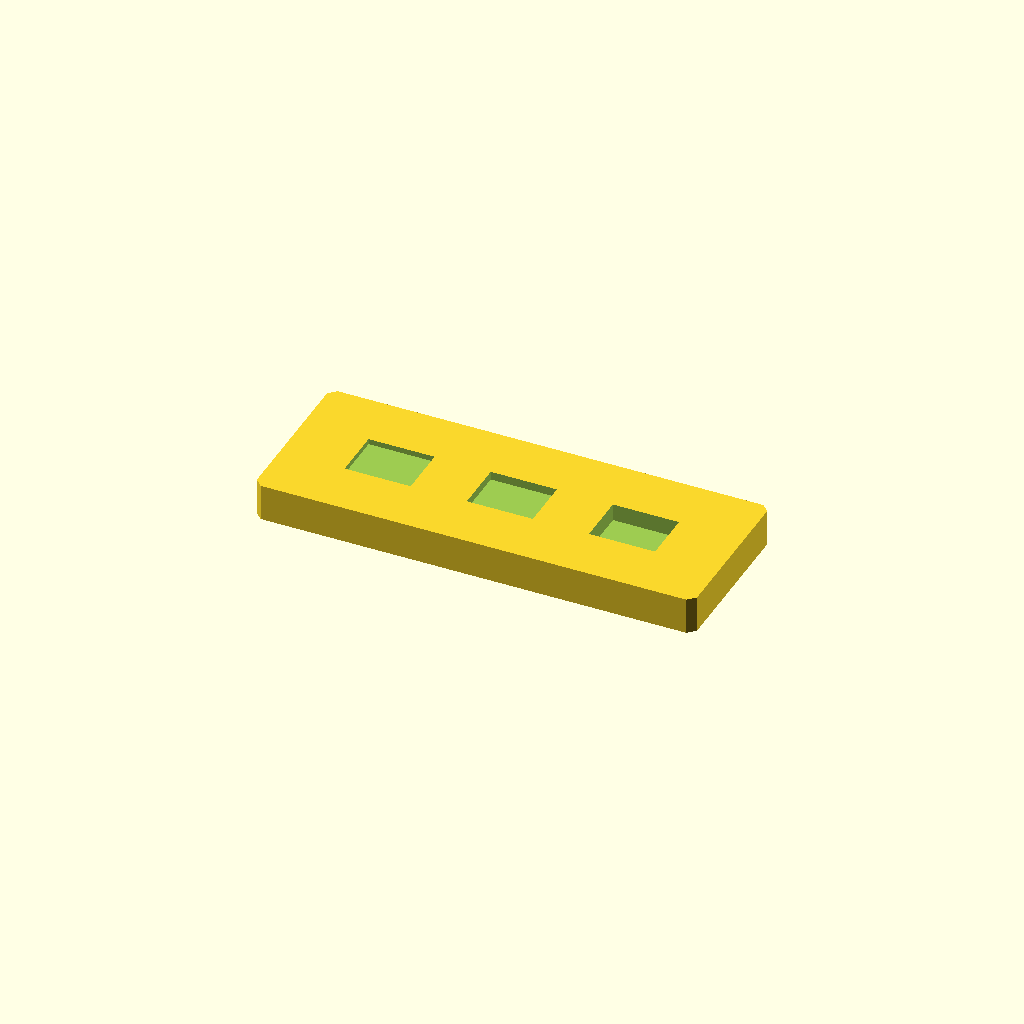
Cell 1: the model at its default parameters.
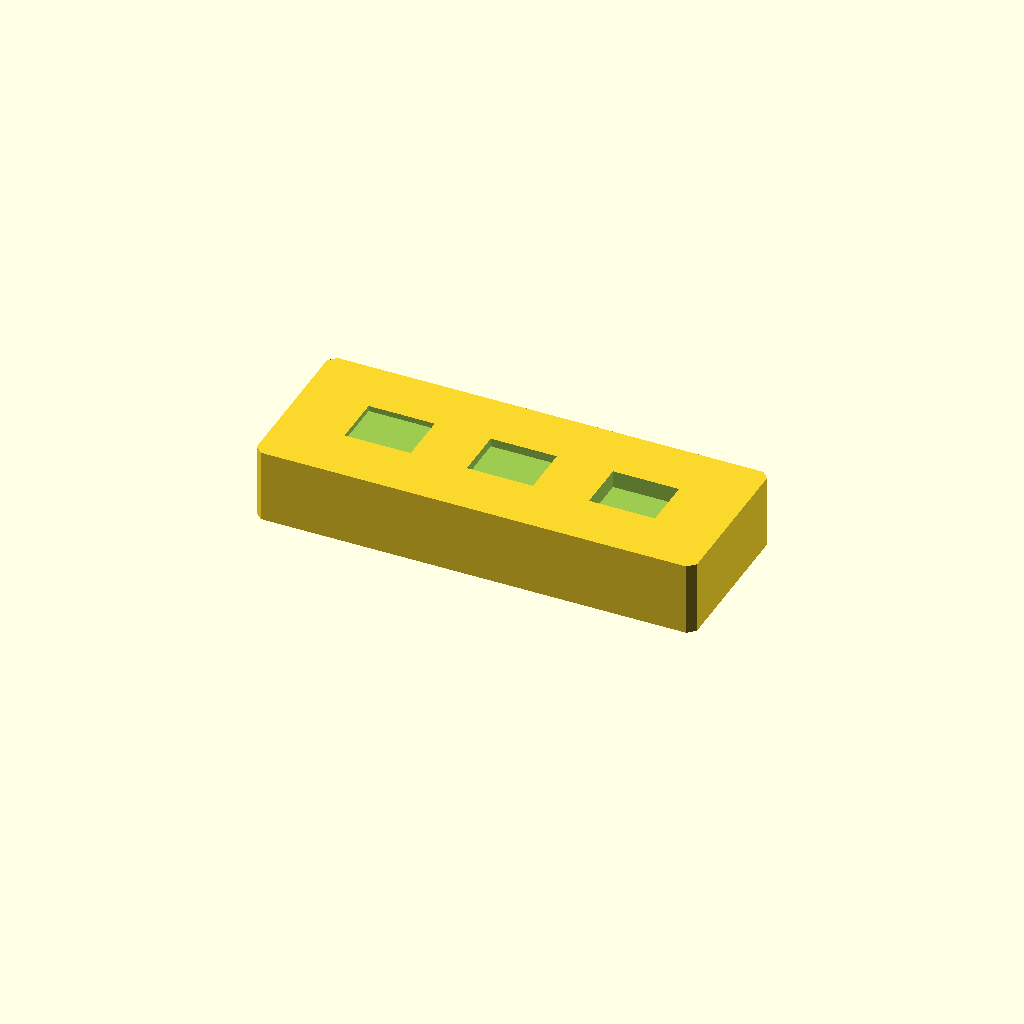
Cell 2: the same model with plate_t = 20.
One fixed orthographic camera (rotation 55°, 0°, 25°; colour scheme Cornfield) for every cell.
Source of the model, optional_data/data/sketch2/voidplates/part_0108.scad:
$fn = 32;

// ----------------------------------------------------------------------
// Windowed plate: 3 voids, 120 x 45 x 10 mm
// ----------------------------------------------------------------------

// --- parameters (mm) ---
plate_l = 120;            // plate length, X
plate_w = 45;             // plate width, Y
plate_t = 10;             // plate thickness, Z
edge_margin = 10;         // wall from the plate edge to any window
windows = 3;              // number of windows in the row
win_l = 18;               // window length
win_w = 14;               // window width
win_pitch = 33.3;         // window pitch along X
depth_1 = 1.5;            // depth of void 1 (full thickness = through)
depth_2 = 2.3;            // depth of void 2 (full thickness = through)
depth_3 = 4.7;            // depth of void 3 (full thickness = through)
corner_c = 2;             // corner chamfer of the plate

profile = [[2, 0], [118, 0], [120, 2], [120, 43], [118, 45], [2, 45], [0, 43], [0, 2]];  // primary outline, 8 points, counter clockwise
void_1 = [[17.65, 15.5], [35.65, 15.5], [35.65, 29.5], [17.65, 29.5]];  // window 1 of the row, 4 points
void_2 = [[50.95, 15.5], [68.95, 15.5], [68.95, 29.5], [50.95, 29.5]];  // window 2 of the row, 4 points
void_3 = [[84.25, 15.5], [102.25, 15.5], [102.25, 29.5], [84.25, 29.5]];  // window 3 of the row, 4 points

// --- the one profile operation ---
difference() {
  linear_extrude(height = plate_t) polygon(points = profile);
  translate([0, 0, plate_t - depth_1])
    linear_extrude(height = depth_1 + 1) polygon(points = void_1);
  translate([0, 0, plate_t - depth_2])
    linear_extrude(height = depth_2 + 1) polygon(points = void_2);
  translate([0, 0, plate_t - depth_3])
    linear_extrude(height = depth_3 + 1) polygon(points = void_3);
}
Customizer parameters (derived from the source; name, type, default, range or options):
plate_l: number, default 120
plate_w: number, default 45
plate_t: number, default 10
edge_margin: number, default 10
windows: number, default 3
win_l: number, default 18
win_w: number, default 14
win_pitch: number, default 33.3
depth_1: number, default 1.5
depth_2: number, default 2.3
depth_3: number, default 4.7
corner_c: number, default 2
